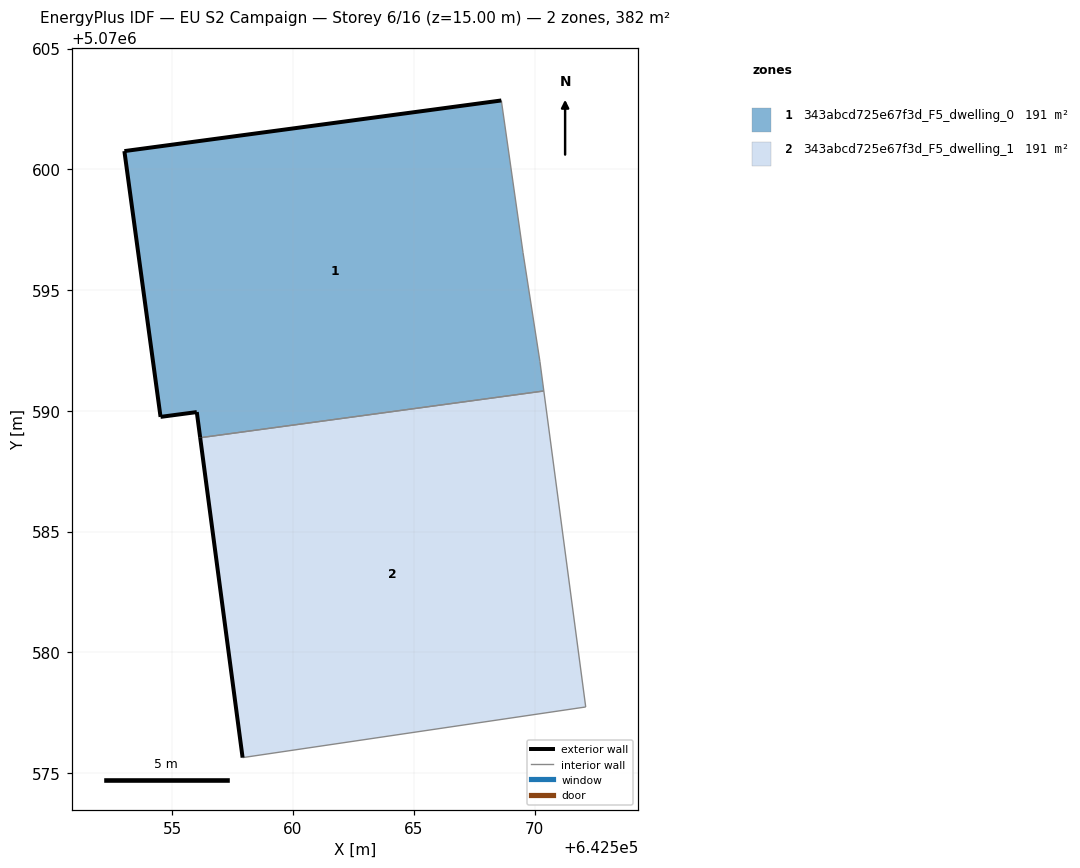
=== STOREY PLAN SPEC (per zone: floor XY polygon, exterior-wall plan segments, windows/doors) ===
zone 1: 343abcd725e67f3d_F5_dwelling_0  (190.8 m²)
  floor: (642570.39, 5070590.82) (642570.22, 5070592.04) (642569.52, 5070596.55) (642568.63, 5070602.85) (642553.01, 5070600.75) (642554.51, 5070589.75) (642556.01, 5070589.95) (642556.15, 5070588.88)
  exterior wall: (642556.15, 5070588.88) – (642556.01, 5070589.95)  [1.1 m]
  exterior wall: (642556.01, 5070589.95) – (642554.51, 5070589.75)  [1.5 m]
  exterior wall: (642554.51, 5070589.75) – (642553.01, 5070600.75)  [11.1 m]
  exterior wall: (642553.01, 5070600.75) – (642568.63, 5070602.85)  [15.8 m]
  interior walls: 4
zone 2: 343abcd725e67f3d_F5_dwelling_1  (190.8 m²)
  floor: (642572.12, 5070577.73) (642570.39, 5070590.82) (642556.15, 5070588.88) (642557.91, 5070575.63)
  exterior wall: (642557.91, 5070575.63) – (642556.15, 5070588.88)  [13.4 m]
  interior walls: 3

=== DERIVED (storey summary) ===
Building: EU S2 Campaign
Storey: 6 of 16  (floor level z = 15.00 m)
Storey gross floor area: 381.6 m²
Zones on this storey: 2
  - 343abcd725e67f3d_F5_dwelling_0: floor 190.8 m²; exterior wall 29.4 m (88.3 m²); WWR 0.0%
  - 343abcd725e67f3d_F5_dwelling_1: floor 190.8 m²; exterior wall 13.4 m (40.1 m²); WWR 0.0%
Zone adjacency (shared interzone walls):
  - 343abcd725e67f3d_F5_dwelling_0 ↔ 343abcd725e67f3d_F5_dwelling_1